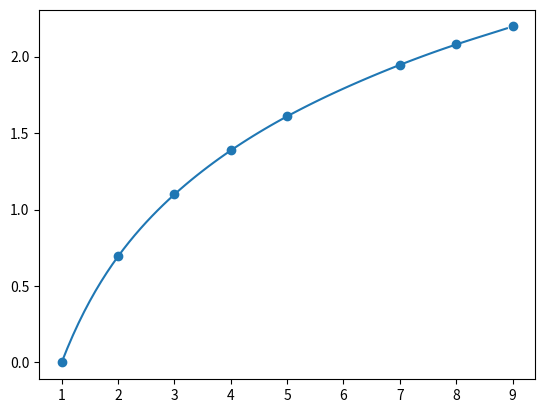
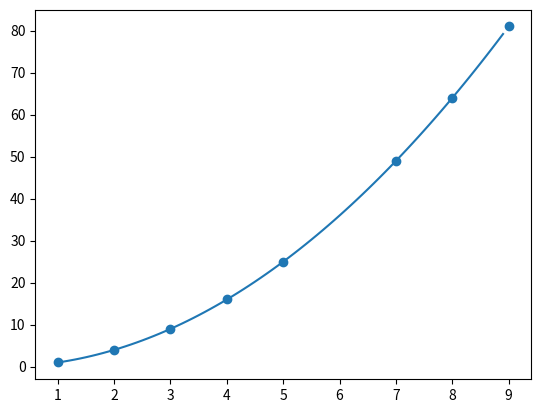

Write the Python code that produced these figures, in order.

# -*- coding: utf-8 -*-

import numpy as np
import matplotlib.pylab as plt

X=[1,2,3,4,5,7,8,9]
y=[np.log(x) for x in X]

def Newton(X,y):
    W=np.zeros([len(X),len(X)+1])
    W[:,0]=X
    W[:,1]=y
    for i in range(W.shape[1]-2):
        for j in range(i,W.shape[0]-1):
            W[j+1,i+2]=(W[j+1,i+1]-W[j,i+1])/(W[j+1,0]-W[j-i,0])
    
    def f(x):
        res=W[0,1]
        c=1
        for i in range(1,W.shape[0]):
            a=W[i,i+1]
            c*=(x-X[i-1])
#            for j in range(i):
#                a=(x-X[j])*a
#            res+=a
            res+=a*c
        return res
    return f
    
    
f=Newton(X,y)
plt.scatter(X,y)
x=np.arange(1,9,0.1)
plt.plot(x,f(x))
plt.show()


plt.figure()
X=[1,2,3,4,5,7,8,9]
y=[x**2 for x in X]
f=Newton(X,y)
plt.scatter(X,y)
x=np.arange(1,9,0.1)
plt.plot(x,f(x))